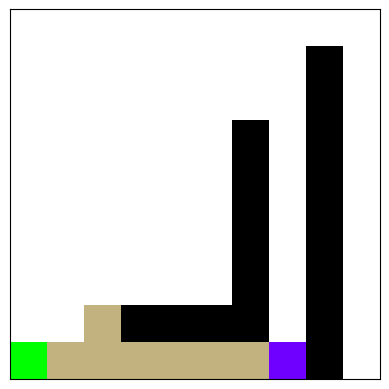

Recreate this plot in Python.
import numpy as np
import matplotlib.pyplot as plt
from matplotlib import colors

class Environment:

    state = []
    goal = []
    boundary = []
    action_map = {
        0: [0, 0],
        1: [0, 1],
        2: [0, -1],
        3: [1, 0],
        4: [-1, 0],
    }
    ### INITIALIZATION
    def __init__(self, x, y, goal, log=False):
        self.boundary = np.asarray([x, y])
        self.state = np.asarray([0,0])
        self.start = self.state
        self.goal = np.asarray(goal)
        self.wall = []
        self.sand = []
        self.log = log
        self.history = []
        
    def set_start(self,point):
        # choose a stating point and save it as such
        self.state = point
        self.start = self.state
        # erase the history and start anew if log=True
        if (self.log):
            del self.history[:]
            self.history = [np.asarray(self.state)]
        
    ### ENVIRONMENT MANIPULATION
    def add_wall(self, start, end):
        # vertical wall
        if (start[0]==end[0]):
            y1,y2 = min(start[1],end[1]), max(start[1],end[1])
            wall_pts = [[start[0],py] for py in range(y1,y2+1)]
        # horizontal wall
        if (start[1]==end[1]):
            x1,x2 = min(start[0],end[0]), max(start[0],end[0])
            wall_pts = [[px,start[1]] for px in range(x1,x2+1)]
        # non-straight walls are not implemented
        if (start[1]!=end[1] and start[0]!=end[0]):
            print('Invalid wall')
        # overwrite sand if it is the case
        for w in wall_pts:
            if (w in self.sand):
                self.sand.remove(w)
        # add walls to list of wall points
        self.wall.extend(wall_pts)
            
    def add_sand(self, point):
        if (point in self.wall):
            self.wall.remove(point)
        self.sand.append(point)
        
    def refresh(self):
        self.wall = []
        self.sand = []
        
    def get_inits(self):
        possible_inits = [[xi,yi] for 
                          xi in range(self.boundary[0]) for 
                          yi in range(self.boundary[1]) if 
                          ([xi,yi] not in self.wall) and 
                          ([xi,yi] not in self.sand) and
                          ([xi,yi]!=self.goal).all()]
        return possible_inits

    ### MOVEMENTS
    # the agent makes an action (0 is stay, 1 is up, 2 is down, 3 is right, 4 is left)
    def move(self, action):
        reward = 0
        movement = self.action_map[action]
        if (action == 0 and (self.state == self.goal).all()):
            reward = 1
        next_state = self.state + np.asarray(movement)
        if (self.check_sand(next_state)):
            reward = -0.5
        if (self.check_boundaries(next_state) or self.check_walls(next_state)):
            reward = -1
        else:
            self.state = next_state
        # if logging is on, keep track of moves
        if (self.log):
            self.history.append(self.state)
        return [self.state, reward]

    # map action index to movement
    def check_boundaries(self, state):
        out = len([num for num in state if num < 0])
        out += len([num for num in (self.boundary - np.asarray(state)) if num <= 0])
        return out > 0

    def check_walls(self, state):
        return list(state) in self.wall

    def check_sand(self, state):
        return list(state) in self.sand

    def plot(self,traj=False):
        plt.close('all')
        # define a matrix as the environment
        env = np.zeros((self.boundary[0],self.boundary[1]))
        for s in self.sand:
            env[s[0],s[1]] = -0.5
        for w in self.wall:
            env[w[0],w[1]] = -1.0
        env[self.goal[0],self.goal[1]] = 1.0
        env[self.start[0],self.start[1]] = 3.0        
        # define colors
        cmap = colors.ListedColormap(['black',   #walls
                                          '#c2b280', #sand
                                          'white',   #empty
                                          '#6f00ff',  #goal
                                          '#00ff00' #start
                                          ])
        bounds=[-2,-0.75,-0.1,0.1,2,2.5]
        norm = colors.BoundaryNorm(bounds, cmap.N)
        # plot everything
        fig, ax = plt.subplots()
        ax.tick_params(
                axis='both',
                which='both',
                bottom=False, 
                left=False, 
                top=False, 
                right=False,
                labelbottom=False,
                labelleft=False)
        ax.imshow(env.T,cmap=cmap, norm=norm, origin='lower')
        if (traj and self.log):
            ax.plot(*zip(*self.history), '-o')            
        return fig, ax

#%%
if __name__=="__main__":
    # intialize environment
    x=10
    y=10
    goal = [7,0]
    start = [0,0]
    env = Environment(x,
                      y, 
                      goal = goal)
    env.set_start(start)
    sand_patch = [[xs,0] for xs in range(1,7)]
    env.add_wall([6,0],[6,6])
    env.add_wall([8,0],[8,8])
    env.add_wall([3,1],[6,1])
    for s in sand_patch:
        env.add_sand(s)
    env.add_sand([2,1])
    env.plot()
    plt.show()